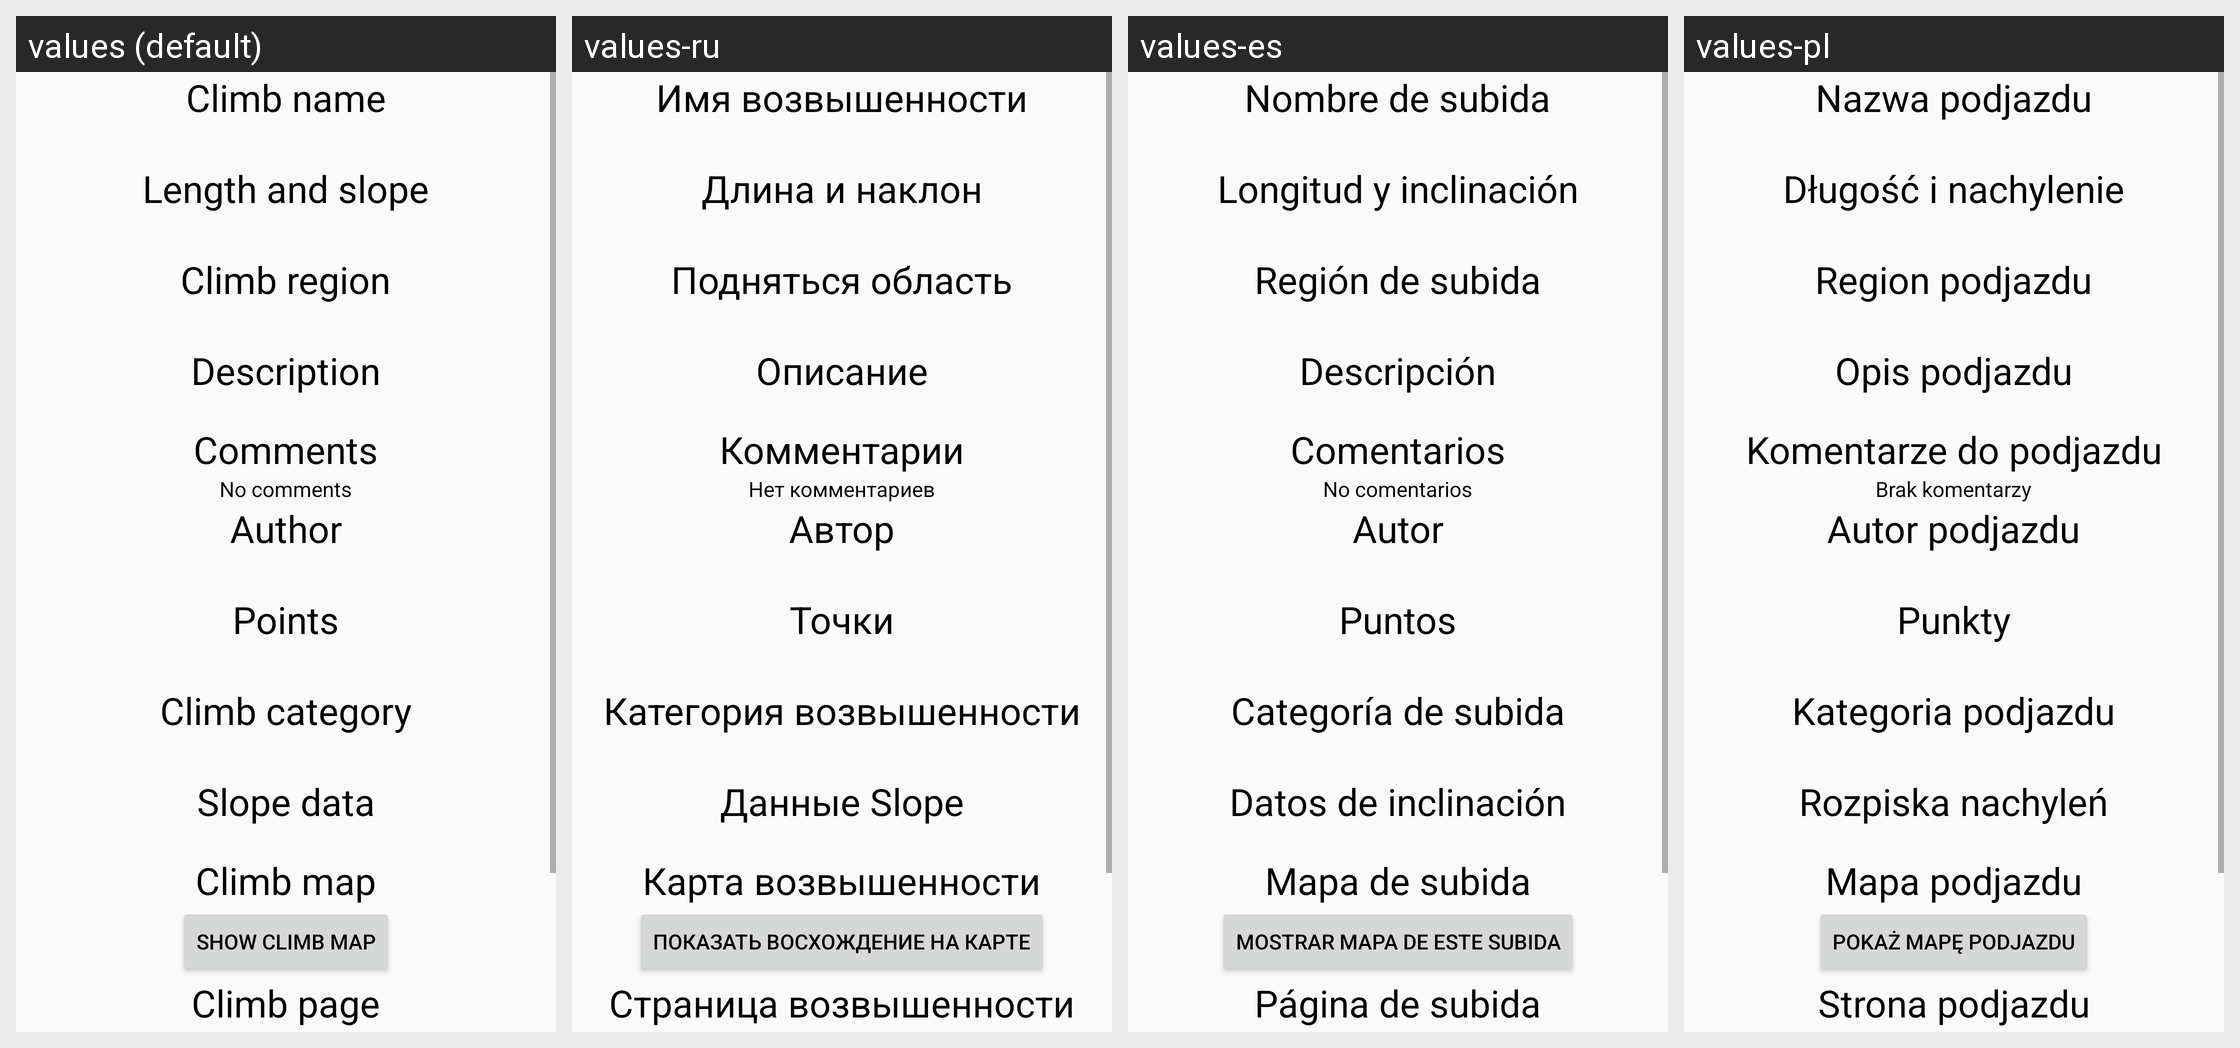

Locale-by-locale string values for the Android screen shown in this grid:
Android screen res/layout/climb_info.xml rendered under 4 locales, left to right: values (default), values-ru, values-es, values-pl. Device: Nexus 5 (rendered at 1080×1920; each locale shown at half size, 540×960, under a caption strip naming it); theme NLightStyle.
Strings drawn on this screen, with the default value and each locale's value (text and hints the layout hard-codes, and strings that could not be matched under every locale, appear in the picture but are not listed):

climbinfo_name
  values: Climb name
  values-ru: Имя возвышенности
  values-es: Nombre de subida
  values-pl: Nazwa podjazdu

climbinfo_slope
  values: Length and slope
  values-ru: Длина и наклон
  values-es: Longitud y inclinación
  values-pl: Długość i nachylenie

climbinfo_region
  values: Climb region
  values-ru: Подняться область
  values-es: Región de subida
  values-pl: Region podjazdu

climbinfo_description
  values: Description
  values-ru: Описание
  values-es: Descripción
  values-pl: Opis podjazdu

climbinfo_comments
  values: Comments
  values-ru: Комментарии
  values-es: Comentarios
  values-pl: Komentarze do podjazdu

climbinfo_nocomments
  values: No comments
  values-ru: Нет комментариев
  values-es: No comentarios
  values-pl: Brak komentarzy

climbinfo_author
  values: Author
  values-ru: Автор
  values-es: Autor
  values-pl: Autor podjazdu

climbinfo_points
  values: Points
  values-ru: Точки
  values-es: Puntos
  values-pl: Punkty

climbinfo_category
  values: Climb category
  values-ru: Категория возвышенности
  values-es: Categoría de subida
  values-pl: Kategoria podjazdu

climbinfo_slopes
  values: Slope data
  values-ru: Данные Slope
  values-es: Datos de inclinación
  values-pl: Rozpiska nachyleń

climbinfo_map
  values: Climb map
  values-ru: Карта возвышенности
  values-es: Mapa de subida
  values-pl: Mapa podjazdu

climb_map
  values: Show climb map
  values-ru: Показать восхождение на карте
  values-es: Mostrar mapa de este subida
  values-pl: Pokaż mapę podjazdu

climbinfo_site
  values: Climb page
  values-ru: Страница возвышенности
  values-es: Página de subida
  values-pl: Strona podjazdu
